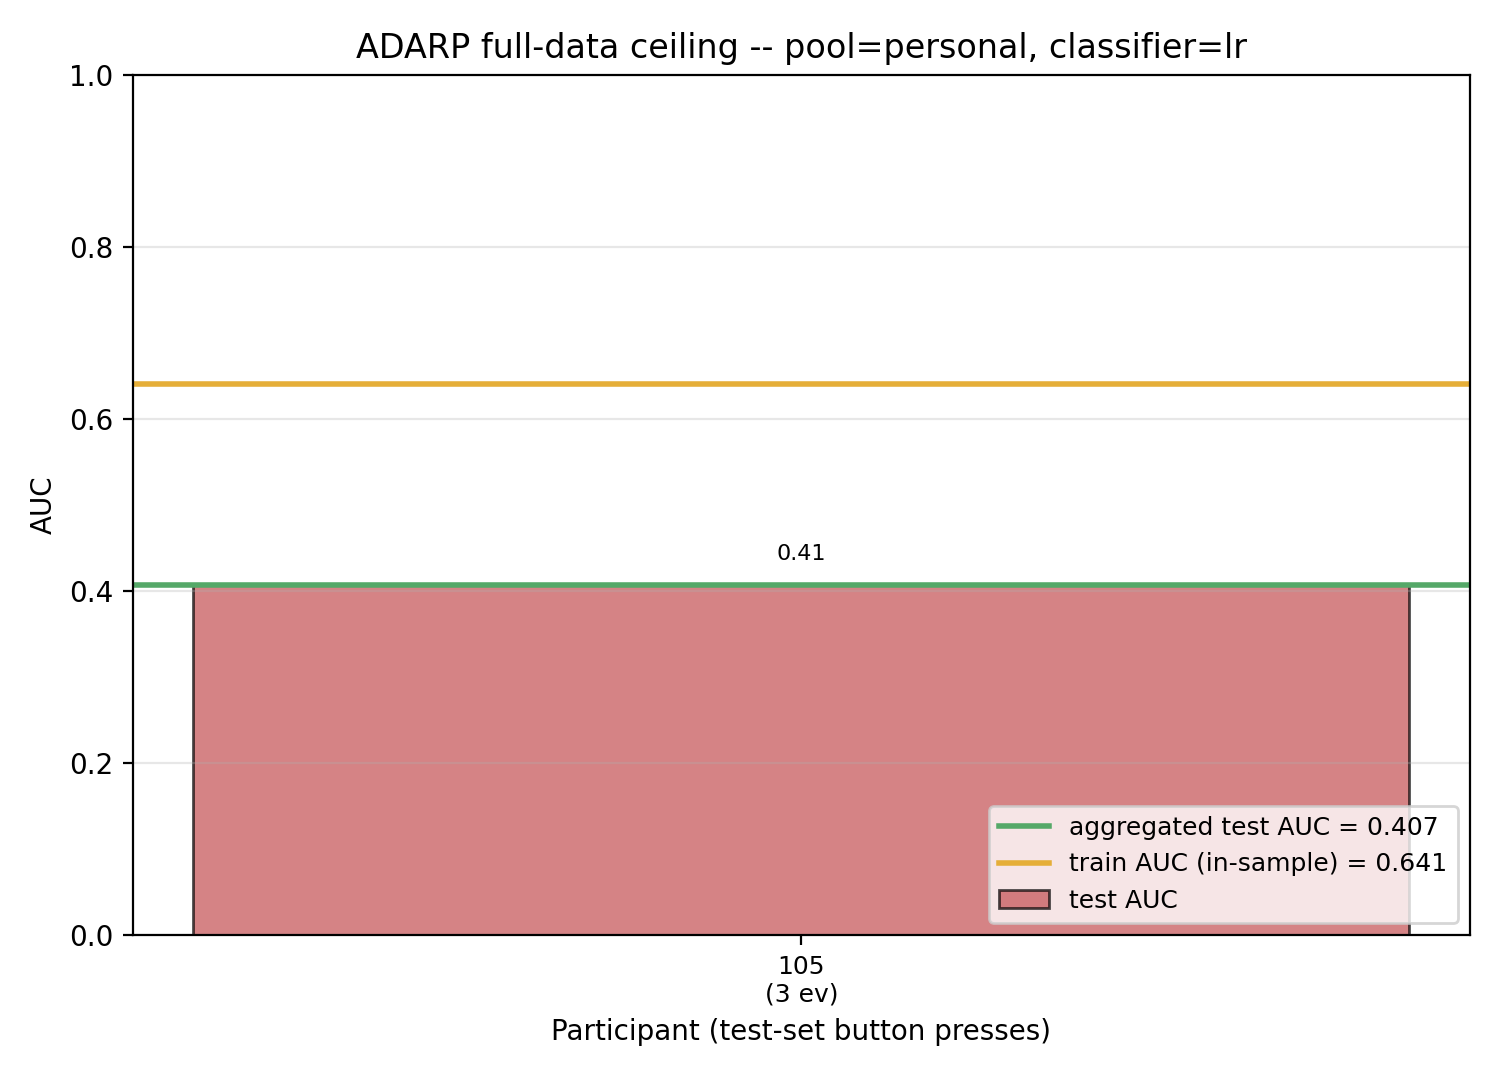

Source data for this figure (header and first rows):
user_id, auc, train_auc, pooled_train_auc, gap, train_n_user, train_pos_user, train_events, test_events, n_train, n_test, test_pos, test_neg, test_pos_rate, pool, level, n_features, classifier, seed
105, 0.407, 0.6409, 0.6409, 0.2339, 1273, 312, 4, 3, 1273, 365, 234, 131, 0.6411, personal, False, 64, lr, 42
